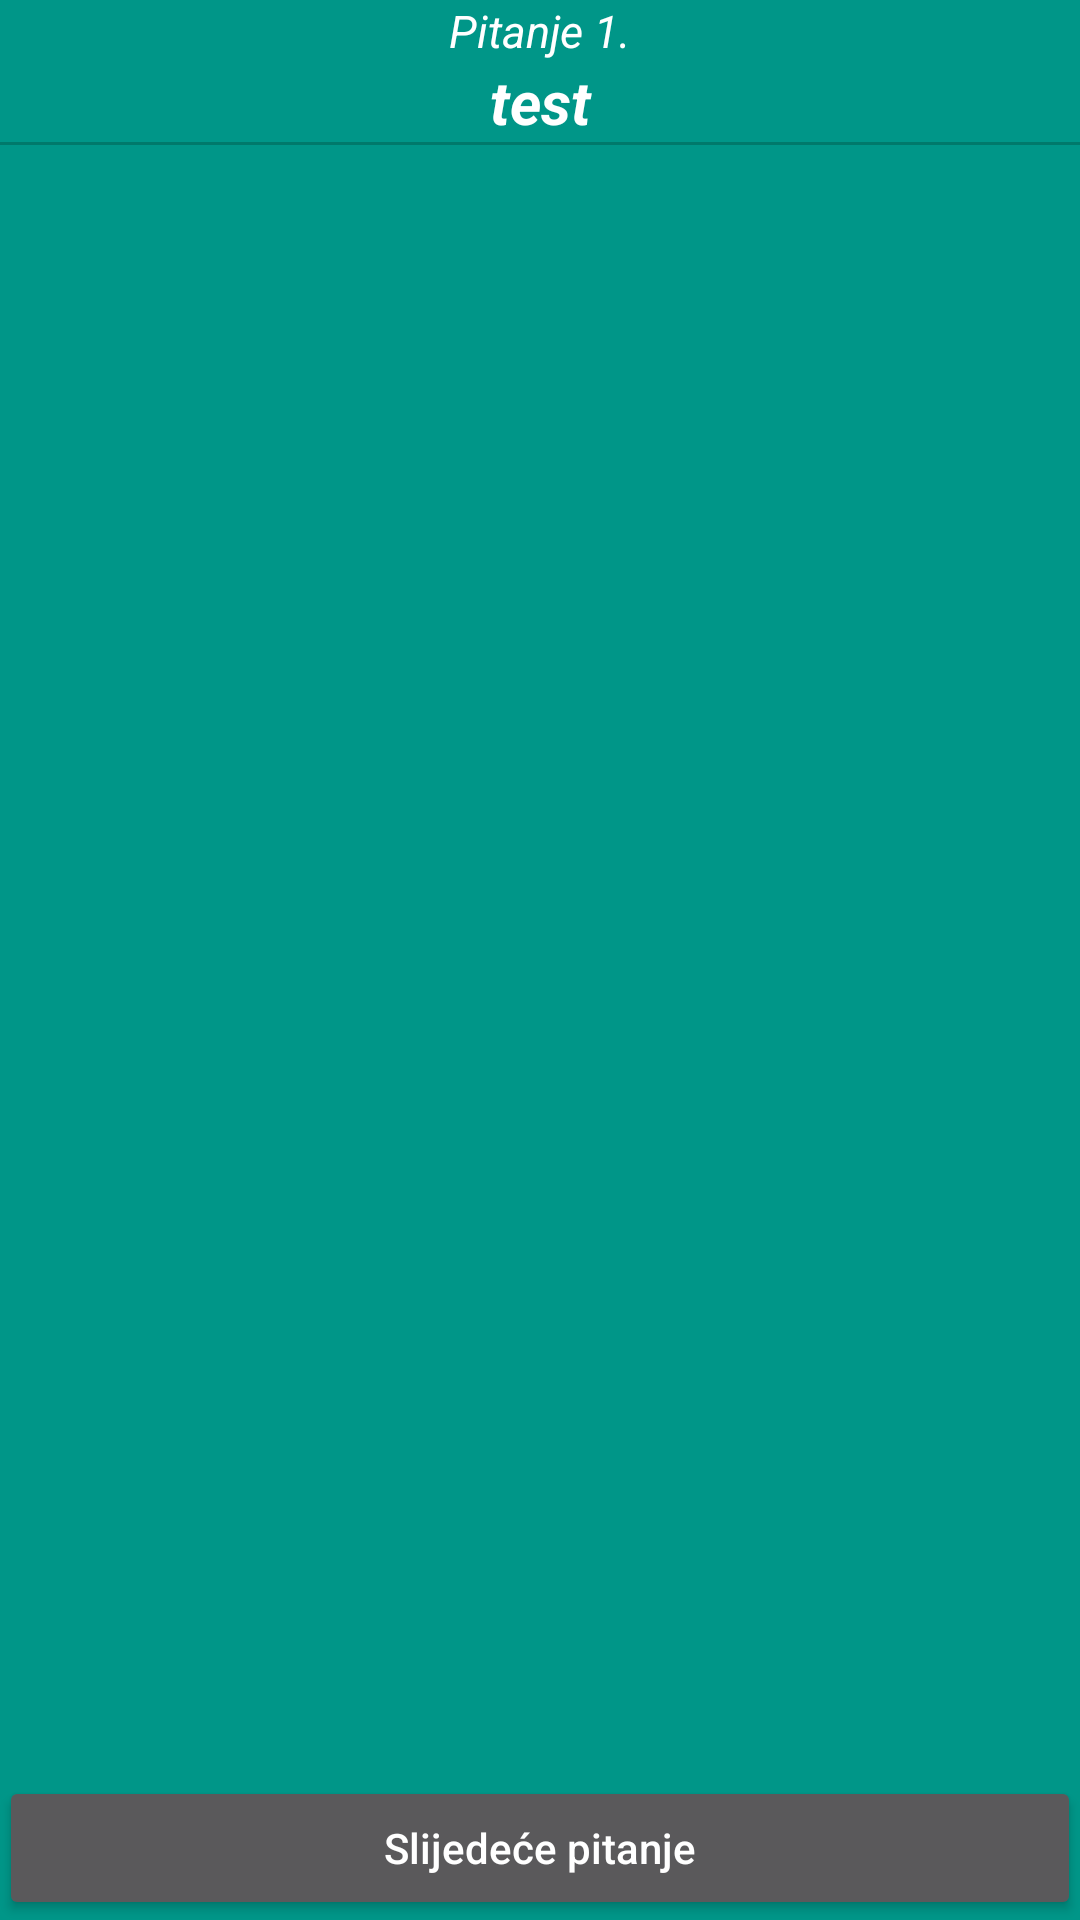

Android layout source for this screen:
<!-- AndroidManifest.xml: application theme AppTheme -->
<!-- res/layout/activity_quiz.xml -->
<?xml version="1.0" encoding="utf-8"?>
<RelativeLayout xmlns:android="http://schemas.android.com/apk/res/android"
    xmlns:tools="http://schemas.android.com/tools"
    android:layout_width="match_parent"
    android:layout_height="match_parent"
    android:paddingBottom="@dimen/activity_vertical_margin"
    android:paddingLeft="@dimen/activity_horizontal_margin"
    android:paddingRight="@dimen/activity_horizontal_margin"
    android:paddingTop="@dimen/activity_vertical_margin"
    tools:context=".activities.activitiesQuizUser.QuizActivity">

    <TextView
        android:layout_width="match_parent"
        android:layout_height="wrap_content"
        android:id="@+id/questionNumber"
        android:text="Pitanje 1."
        android:textColor="#ffffff"
        android:textStyle="italic"
        android:textAlignment="center"
        android:textSize="15dp" />

    <TextView
        android:layout_width="match_parent"
        android:layout_height="wrap_content"
        android:id="@+id/questionName"
        android:layout_below="@id/questionNumber"
        android:text="test"
        android:textColor="#ffffff"
        android:textStyle="bold|italic"
        android:textAlignment="center"
        android:textSize="20dp" />

    <View
        android:layout_width="match_parent"
        android:layout_height="1dp"
        android:layout_below="@id/questionName"
        android:background="@color/colorPrimaryDark" />

    <TableLayout
        android:layout_width="match_parent"
        android:layout_height="match_parent"
        android:layout_below="@+id/questionName"
        android:id="@+id/answersTableLayout"
        android:layout_marginTop="10dp">

    </TableLayout>

    <Button
        android:layout_width="wrap_content"
        android:layout_height="wrap_content"
        android:textAllCaps="false"
        android:text="@string/quiz_button"
        android:id="@+id/button"
        android:onClick="newQuestion"
        android:layout_alignParentBottom="true"
        android:layout_alignParentRight="true"
        android:layout_alignParentEnd="true"
        android:layout_alignParentLeft="true"
        android:layout_alignParentStart="true" />

</RelativeLayout>
<!-- resources referenced by this layout -->
<resources>
  <color name="colorPrimaryDark">#00796B</color>
  <string name="quiz_button">Slijedeće pitanje</string>
  <style name="AppTheme" parent="Theme.AppCompat">
  
          
          <item name="android:windowBackground">@color/colorPrimary</item>
          <item name="actionBarStyle">@style/MyActionBar</item>
      </style>
  <color name="colorPrimary">#009688</color>
  <style name="MyActionBar" parent="@style/Widget.AppCompat.Light.ActionBar">
          <item name="background">@color/colorPrimaryDark</item>
          <item name="android:color">@color/colorPrimaryText</item>
      </style>
  <color name="colorPrimaryText">#607D8B</color>
</resources>
